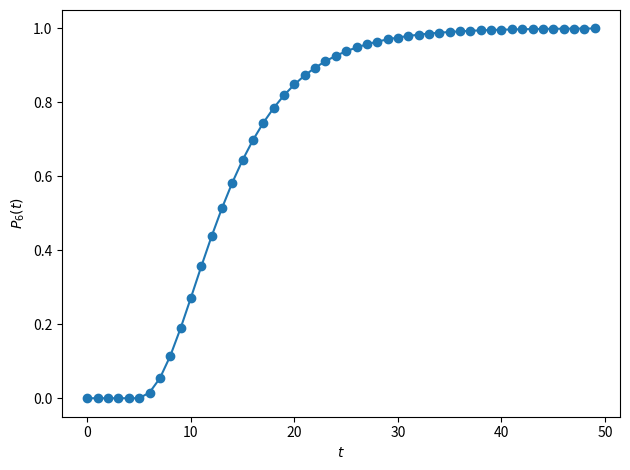

Here is the Python script that generated this plot:
#!/usr/bin/env python

import argparse
import matplotlib.pyplot as plt
import math
import numpy as np

def main():
    parser = argparse.ArgumentParser()
    parser.add_argument('--out', type=str, default=None, help='output plot')
    args = parser.parse_args()

    out = args.out

    m = 6 # number of faces
    t = np.arange(0, 50)

    Pt = np.zeros(len(t))
    for k in range(m+1):
        Pt += (-1)**k * math.comb(m, k) * ((m-k)/m)**t
    Pt = np.clip(Pt, 0, 1)

    for t_, Pt_ in zip(t, Pt):
        print(t_, Pt_)

    fig, ax = plt.subplots()
    ax.plot(t, Pt, '-o', clip_on=False)
    ax.set_xlabel(r'$t$')
    ax.set_ylabel(r'$P_6(t)$')
    plt.tight_layout()
    if out is None:
        plt.show()
    else:
        plt.savefig(out)


if __name__ == '__main__':
    main()
